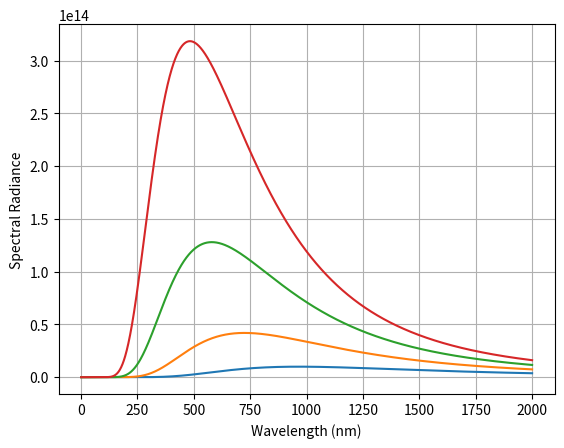

Write the Python code that produced this figure.
import numpy as np
import matplotlib.pyplot as plt

h = 6.62607015*10e-34  # Planck's constant (2019), (J*s).
c = 299792458  # Speed of light (m/s).
k = 1.380649*10e-23  # Boltzmann constant (J/K).
b = 2.897772917e-3  # Wien's displacement constant (K*m).

size = 2000  # Array size.

w = np.arange(size)  # Wavelength array (nm).
sr = np.zeros(size)  # Spectral radiance array.
csr = np.zeros(size)  # Classical spectral radiance array.

T = 6001  # Temperature limit (K).
i = 3000  # Iterator.

np.seterr(all='ignore')  # Ignoring the RuntimeWarning.


def pl(x, y):  # Planck's law.
    return (2*h*c**2)/(x**5) * 1/(np.e**((h*c)/(x*k*y))-1)


def rjl(x, y):  # Rayleigh-Jeans law.
    return (2*c*k*y)/x**4


def wdl(x):  # Wien's displacement law.
    return b/x


fig = plt.figure('Blackbody Curve')
while i < T:
    j = 0
    while j < len(w):
        sr[j] = pl(np.float64(j*1e-9), i)
        csr[j] = rjl(np.float64(j), i)
        j += 1
    plt.plot(w, sr)
    i += 1000

# plt.plot(w, csr)
# plt.axis((0, 2000, 0, 3.3e-13))
plt.grid()
plt.xlabel('Wavelength (nm)')
plt.ylabel("Spectral Radiance")
plt.savefig("bc.png", dpi=600)
plt.show()




